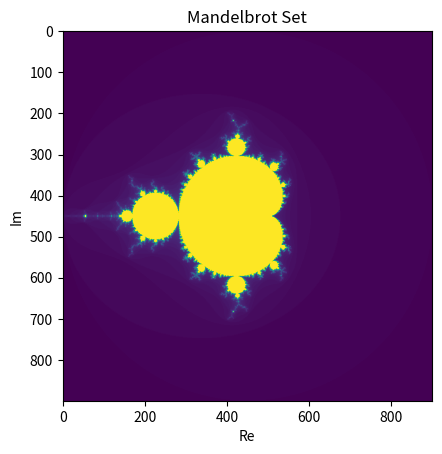

Write the Python code that produced this figure.
import matplotlib.pyplot as plt
import numpy as np

width = 900
height= 900
maxiter = 100

mandelbrot = np.zeros((height,width))

for i,y in enumerate(np.linspace(-2,2,width)):
    for j,x in enumerate(np.linspace(-2,2,height)):
        c = x + (y*1j)
        z=0
        for n in range(maxiter):
            z = z*z + c
            if np.abs(z) > 2:
                mandelbrot[i,j] = n
                break
        else:
            mandelbrot[i,j] = maxiter

plt.imshow(mandelbrot)
plt.title("Mandelbrot Set")
plt.xlabel("Re")
plt.ylabel("Im")
plt.show()
